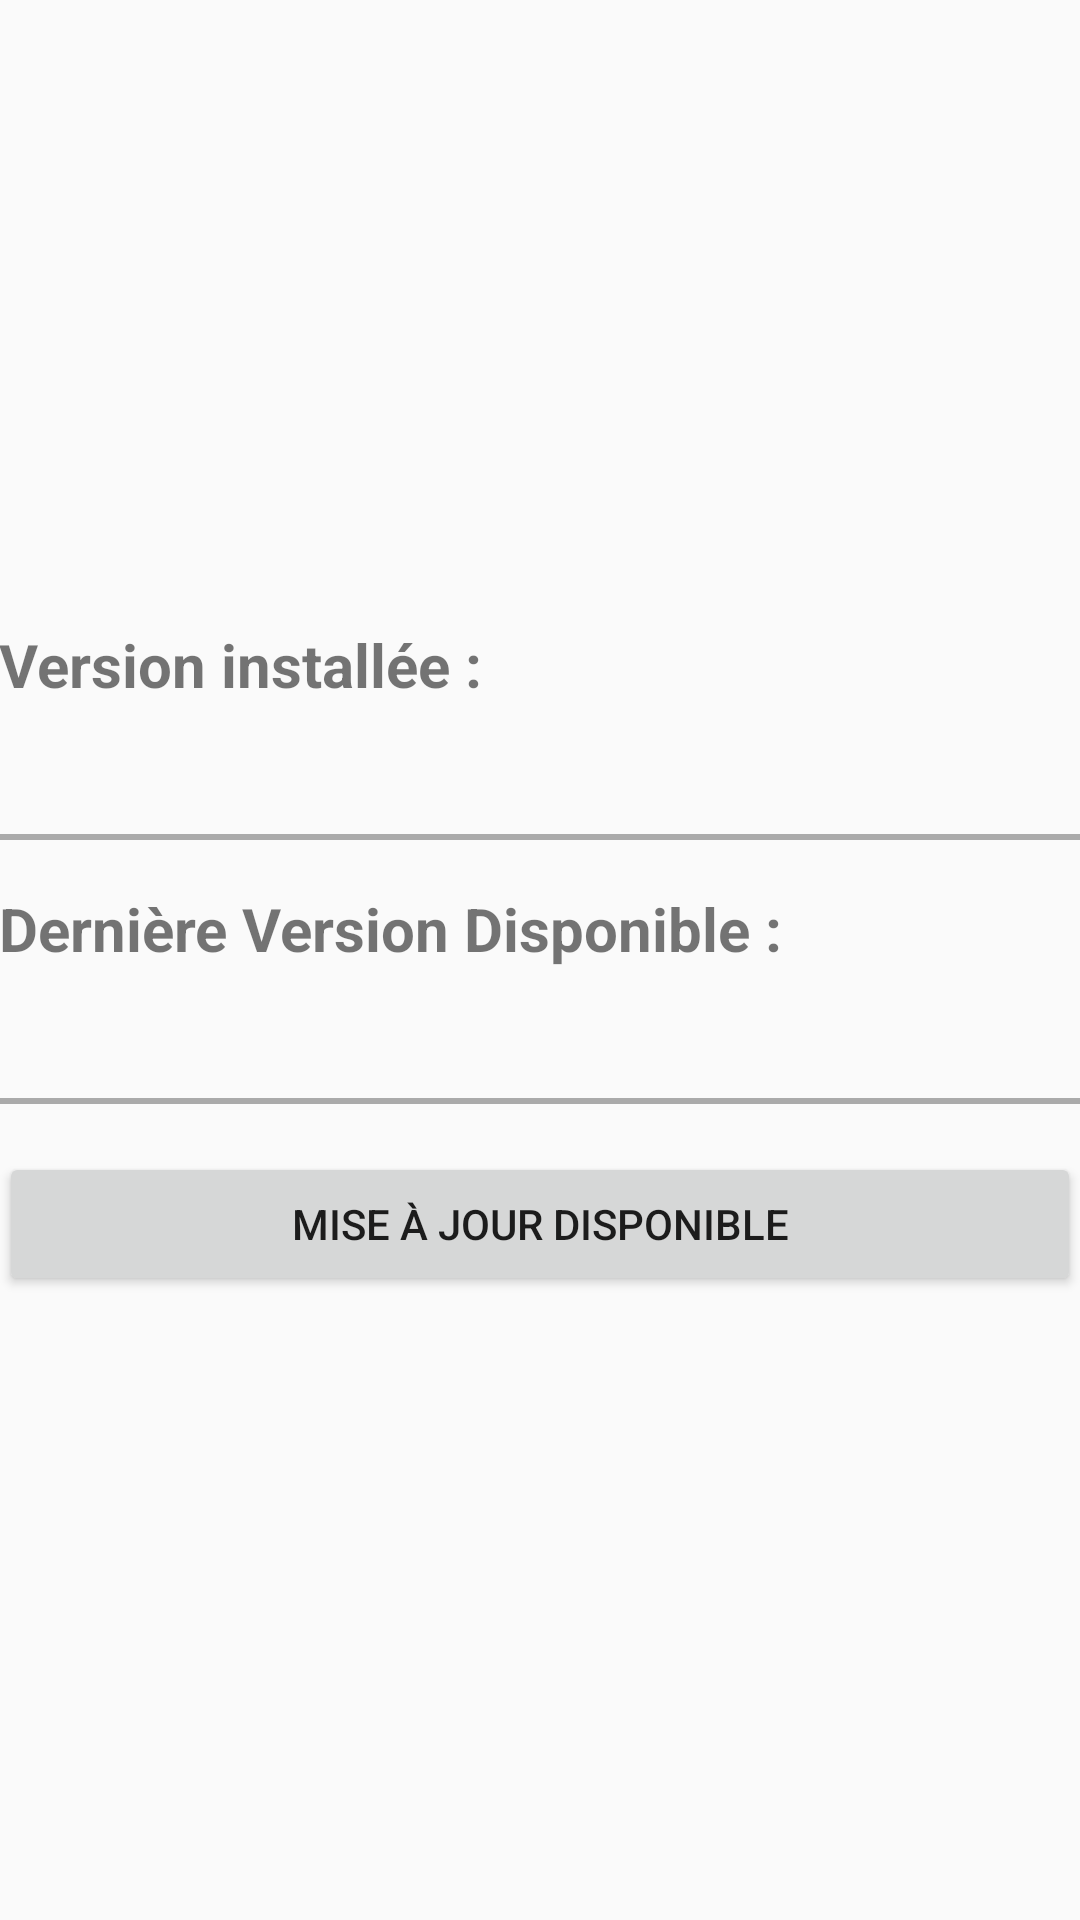

Here is an Android app screen rendered from its layout file. Give the layout XML and the strings, colors and styles it references.
<!-- AndroidManifest.xml: application theme AppTheme -->
<!-- res/layout/activity_maj.xml -->
<?xml version="1.0" encoding="utf-8"?>
<RelativeLayout xmlns:android="http://schemas.android.com/apk/res/android"
    xmlns:tools="http://schemas.android.com/tools"
    android:id="@+id/activity_main"
    android:layout_width="match_parent"
    android:layout_height="match_parent"
    android:gravity="center"
    android:paddingBottom="@dimen/activity_vertical_margin"
    android:paddingLeft="@dimen/activity_horizontal_margin"
    android:paddingRight="@dimen/activity_horizontal_margin"
    android:paddingTop="@dimen/activity_vertical_margin"
    tools:context=".updateapk.MajActivity">

    <LinearLayout
        android:orientation="vertical"
        android:layout_width="match_parent"
        android:layout_height="wrap_content">

        <TableLayout
            android:layout_width="match_parent"
            android:layout_height="wrap_content">

            <TableRow
                android:layout_width="match_parent"
                android:layout_height="match_parent" >

                <TextView
                    android:text="@string/CurrentVersion"
                    android:layout_width="match_parent"
                    android:layout_height="wrap_content"
                    android:id="@+id/currentVersionText"
                    android:layout_weight="1"
                    android:textSize="20sp"
                    android:textStyle="normal|bold" />

            </TableRow>

            <TableRow
                android:layout_width="match_parent"
                android:layout_height="match_parent" >

                <TextView
                    android:layout_width="match_parent"
                    android:layout_height="wrap_content"
                    android:id="@+id/currentVersionValue"
                    android:layout_weight="1"
                    android:textSize="20sp" />
            </TableRow>
            <View style="@style/Divider" />
            <TableRow
                android:layout_width="match_parent"
                android:layout_height="match_parent" >

                <TextView
                    android:text="@string/LastVersionAvailable"
                    android:layout_width="wrap_content"
                    android:layout_height="wrap_content"
                    android:id="@+id/lastVersionText"
                    android:layout_weight="1"
                    android:textSize="20sp"
                    android:textStyle="normal|bold"/>

            </TableRow>

            <TableRow
                android:layout_width="match_parent"
                android:layout_height="match_parent" >

                <TextView
                    android:layout_width="wrap_content"
                    android:layout_height="wrap_content"
                    android:id="@+id/lastVersionValue"
                    android:layout_weight="1"
                    android:textSize="20sp" />
            </TableRow>
        </TableLayout>
        <View style="@style/Divider" />
        <Button
            android:text="@string/update_available"
            android:layout_width="match_parent"
            android:layout_height="wrap_content"
            android:id="@+id/button_update" />
    </LinearLayout>

</RelativeLayout>
<!-- resources referenced by this layout -->
<resources>
  <string name="CurrentVersion">Version installée :</string>
  <string name="LastVersionAvailable">Dernière Version Disponible :</string>
  <string name="update_available">Mise à Jour Disponible</string>
  <style name="Divider">
          <item name="android:layout_width">match_parent</item>
          <item name="android:layout_height">2dp</item>
          <item name="android:background">@android:color/darker_gray</item>
          <item name="android:layout_marginBottom">16dp</item>
          <item name="android:layout_marginTop">16dp</item>
      </style>
  <style name="AppTheme" parent="Theme.AppCompat.Light.DarkActionBar">
          
          <item name="colorPrimary">@color/colorPrimary</item>
          <item name="colorPrimaryDark">@color/colorPrimaryDark</item>
          <item name="colorAccent">@color/colorAccent</item>
      </style>
  <!-- not gathered from this repository: default colours our renderer supplied (Android Studio template values) -->
  <color name="colorPrimary">#FF6200EE</color>
  <color name="colorPrimaryDark">#FF3700B3</color>
  <color name="colorAccent">#FF03DAC5</color>
</resources>
